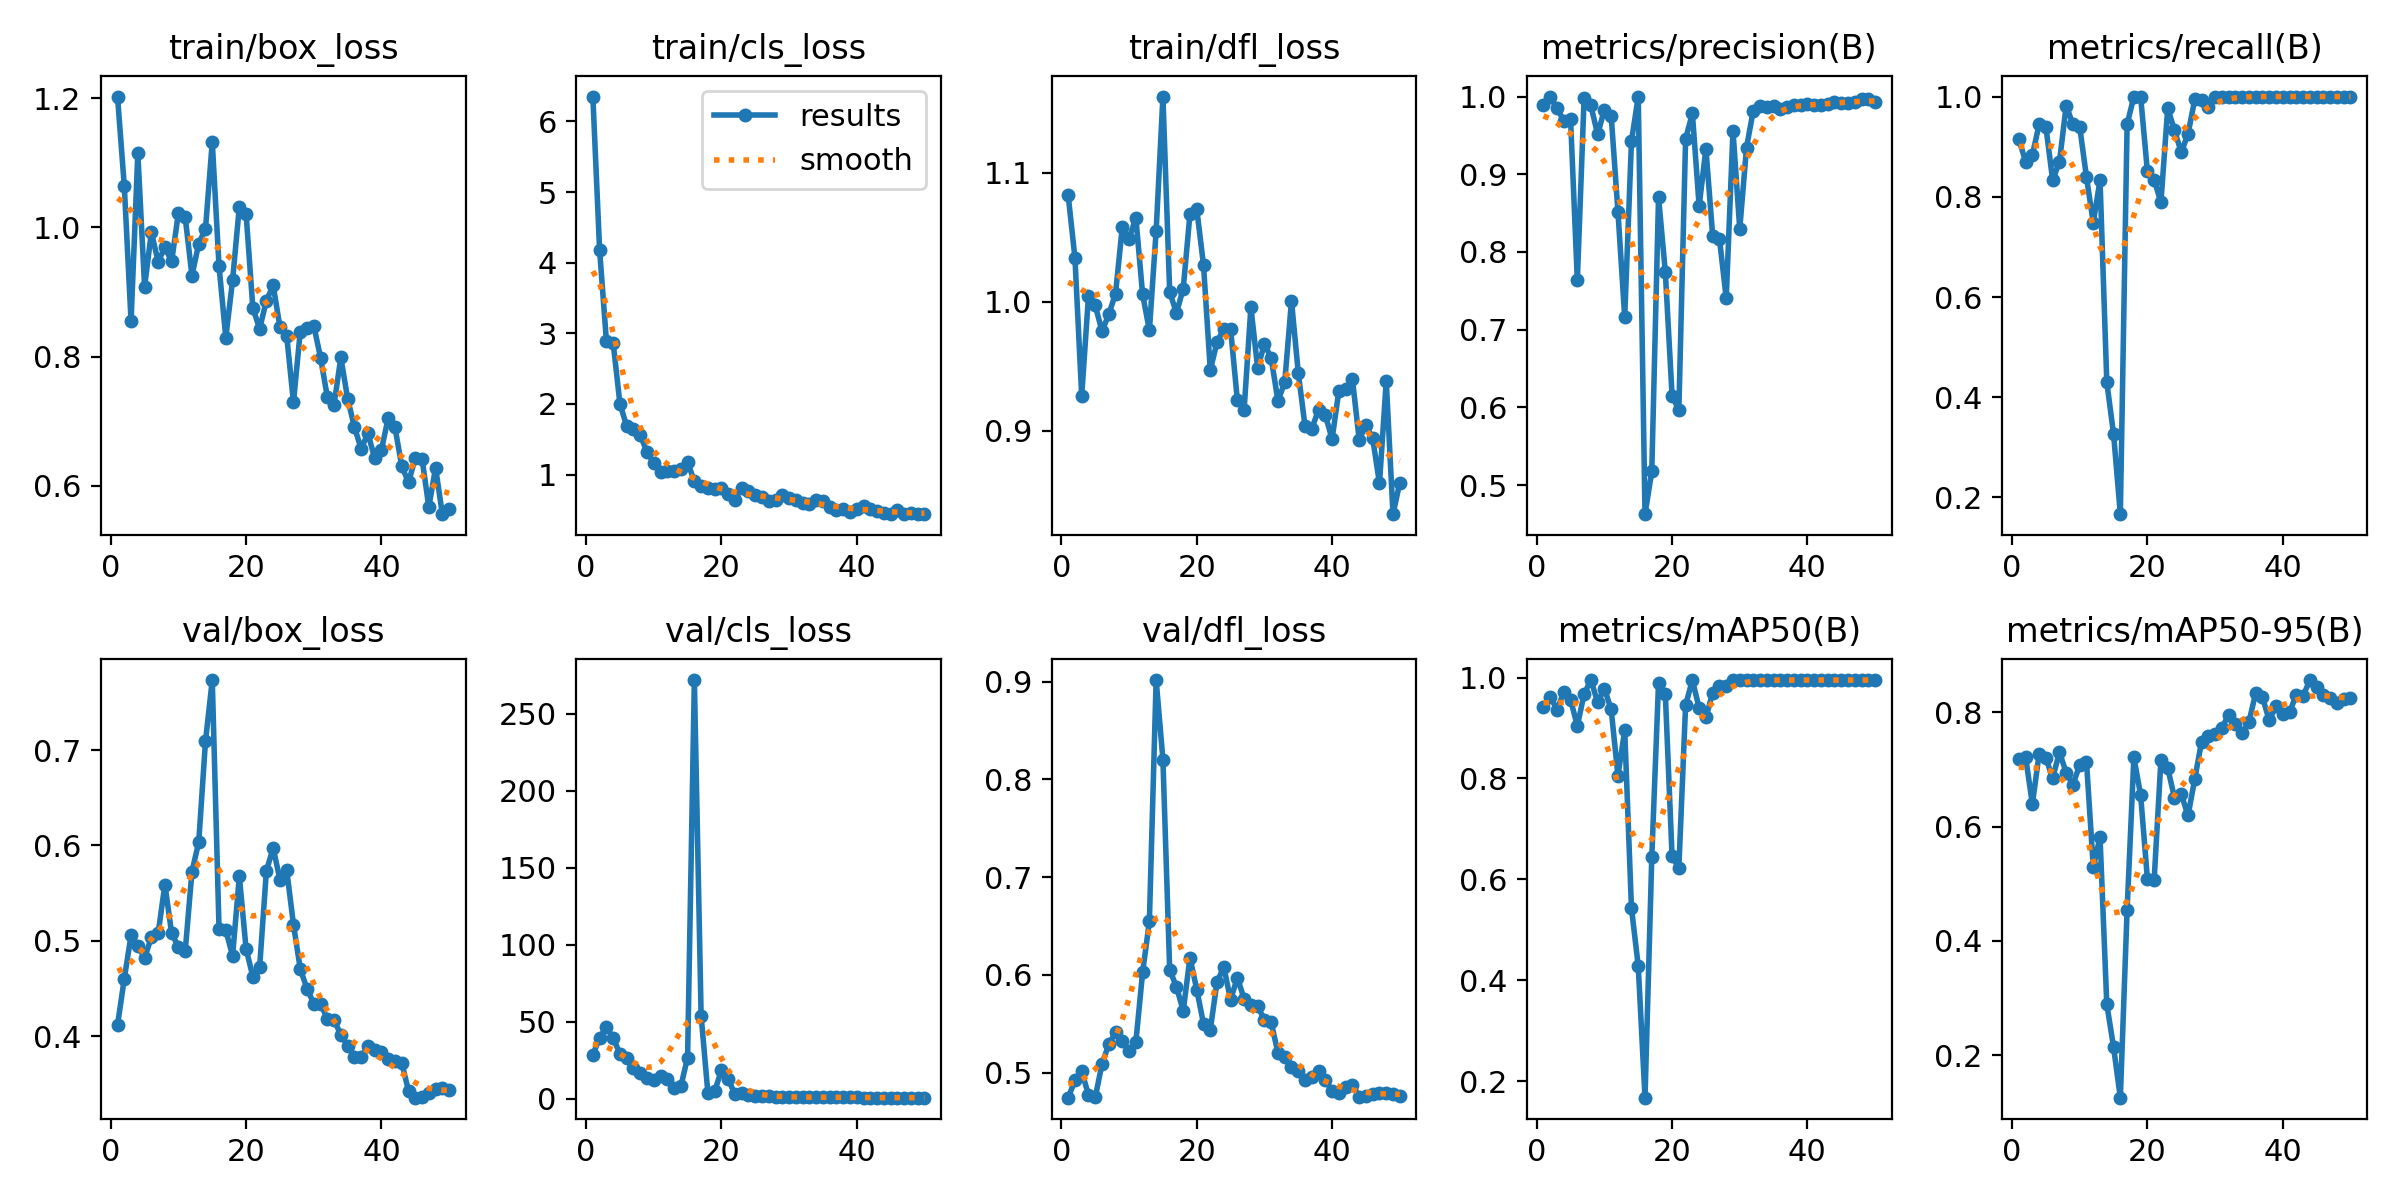

The table this chart was drawn from, first rows:
epoch, time, train/box_loss, train/cls_loss, train/dfl_loss, metrics/precision(B), metrics/recall(B), metrics/mAP50(B), metrics/mAP50-95(B), val/box_loss, val/cls_loss, val/dfl_loss, lr/pg0, lr/pg1, lr/pg2
1, 65.06, 1.203, 6.353, 1.082, 0.9891, 0.9151, 0.9412, 0.7182, 0.4116, 28.41, 0.4743, 7.145e-05, 7.145e-05, 7.145e-05
2, 120.2, 1.064, 4.178, 1.034, 1, 0.8701, 0.9614, 0.722, 0.4602, 39.34, 0.492, 0.0001541, 0.0001541, 0.0001541
3, 172.8, 0.8546, 2.895, 0.9273, 0.9848, 0.8831, 0.9365, 0.6393, 0.5058, 46.4, 0.5011, 0.0002333, 0.0002333, 0.0002333
4, 224.8, 1.115, 2.867, 1.004, 0.9691, 0.9444, 0.9709, 0.7269, 0.495, 39.4, 0.4773, 0.0003091, 0.0003091, 0.0003091
5, 276.1, 0.9081, 2.004, 0.9971, 0.9709, 0.9392, 0.956, 0.7198, 0.4821, 29.02, 0.4746, 0.0003816, 0.0003816, 0.0003816
6, 328.7, 0.9926, 1.687, 0.9772, 0.7634, 0.8333, 0.9041, 0.6845, 0.5036, 26.49, 0.5088, 0.0004506, 0.0004506, 0.0004506
7, 395, 0.9471, 1.652, 0.9903, 0.9982, 0.8695, 0.9671, 0.73, 0.5076, 19.67, 0.5289, 0.0005163, 0.0005163, 0.0005163
8, 445.9, 0.969, 1.56, 1.006, 0.9886, 0.982, 0.995, 0.6945, 0.559, 16.28, 0.5412, 0.0005785, 0.0005785, 0.0005785
9, 497.2, 0.9475, 1.319, 1.058, 0.9512, 0.9444, 0.9513, 0.6733, 0.5076, 13.52, 0.5325, 0.0006374, 0.0006374, 0.0006374
10, 548.9, 1.023, 1.165, 1.049, 0.9832, 0.9392, 0.9781, 0.7082, 0.4936, 12.02, 0.5221, 0.0006929, 0.0006929, 0.0006929
11, 600.9, 1.016, 1.034, 1.065, 0.9756, 0.8389, 0.9369, 0.7136, 0.4889, 14.88, 0.5312, 0.0007449, 0.0007449, 0.0007449
12, 674.7, 0.9251, 1.044, 1.006, 0.852, 0.7481, 0.8053, 0.5288, 0.5726, 12.63, 0.6024, 0.0007936, 0.0007936, 0.0007936
13, 755.4, 0.975, 1.045, 0.9779, 0.7163, 0.8333, 0.8952, 0.5818, 0.6035, 6.566, 0.6548, 0.0008389, 0.0008389, 0.0008389
14, 834.8, 0.9979, 1.079, 1.055, 0.9426, 0.4298, 0.5426, 0.2892, 0.7095, 7.866, 0.9016, 0.0008808, 0.0008808, 0.0008808
15, 915.2, 1.133, 1.177, 1.159, 1, 0.3269, 0.4282, 0.2142, 0.7736, 26.61, 0.8202, 0.0009193, 0.0009193, 0.0009193
16, 995.4, 0.9399, 0.9032, 1.008, 0.4625, 0.1667, 0.167, 0.1257, 0.5125, 271.8, 0.605, 0.0009544, 0.0009544, 0.0009544
17, 1075, 0.8294, 0.8325, 0.9913, 0.5175, 0.9444, 0.6433, 0.4538, 0.5113, 53.72, 0.588, 0.0009763, 0.0009763, 0.0009763
18, 1155, 0.9179, 0.8108, 1.01, 0.8705, 1, 0.9895, 0.721, 0.484, 3.565, 0.5631, 0.000948, 0.000948, 0.000948
19, 1235, 1.032, 0.8011, 1.068, 0.7744, 1, 0.9681, 0.6552, 0.5677, 4.711, 0.6177, 0.0009197, 0.0009197, 0.0009197
20, 1316, 1.021, 0.8107, 1.072, 0.615, 0.8505, 0.6453, 0.5084, 0.4914, 18.38, 0.5849, 0.0008914, 0.0008914, 0.0008914
21, 1396, 0.875, 0.7243, 1.028, 0.5965, 0.8333, 0.6227, 0.5073, 0.4622, 12.49, 0.5499, 0.0008631, 0.0008631, 0.0008631
22, 1474, 0.8431, 0.6451, 0.9471, 0.9456, 0.7893, 0.9453, 0.7166, 0.4723, 2.809, 0.5438, 0.0008348, 0.0008348, 0.0008348
23, 1551, 0.8867, 0.8158, 0.9689, 0.9783, 0.9766, 0.995, 0.7024, 0.5735, 3.891, 0.5928, 0.0008065, 0.0008065, 0.0008065
24, 1628, 0.9101, 0.7659, 0.9792, 0.859, 0.9329, 0.9395, 0.6507, 0.5973, 2.186, 0.6079, 0.0007782, 0.0007782, 0.0007782
25, 1704, 0.8458, 0.711, 0.9791, 0.9329, 0.8889, 0.9208, 0.6567, 0.5642, 1.927, 0.5744, 0.0007499, 0.0007499, 0.0007499
26, 1782, 0.8322, 0.6782, 0.9237, 0.8206, 0.925, 0.9699, 0.6194, 0.5742, 1.411, 0.5971, 0.0007216, 0.0007216, 0.0007216
27, 1860, 0.7288, 0.6218, 0.9166, 0.8169, 0.9945, 0.984, 0.6831, 0.517, 1.327, 0.5754, 0.0006934, 0.0006934, 0.0006934
28, 1938, 0.8387, 0.6358, 0.9957, 0.7406, 0.9937, 0.984, 0.7485, 0.4706, 1.082, 0.5691, 0.0006651, 0.0006651, 0.0006651
29, 2015, 0.8447, 0.71, 0.9487, 0.9561, 0.9798, 0.995, 0.7586, 0.4497, 1.007, 0.5676, 0.0006368, 0.0006368, 0.0006368
30, 2093, 0.8477, 0.673, 0.9673, 0.8294, 1, 0.995, 0.7613, 0.4341, 0.9105, 0.554, 0.0006085, 0.0006085, 0.0006085
31, 2171, 0.7984, 0.6425, 0.9565, 0.9344, 1, 0.995, 0.7718, 0.4339, 0.7988, 0.5513, 0.0005802, 0.0005802, 0.0005802
32, 2249, 0.7374, 0.5962, 0.9232, 0.982, 1, 0.995, 0.796, 0.4182, 0.9328, 0.5201, 0.0005519, 0.0005519, 0.0005519
33, 2327, 0.7255, 0.5839, 0.9377, 0.9872, 1, 0.995, 0.7797, 0.4167, 0.9155, 0.5161, 0.0005236, 0.0005236, 0.0005236
34, 2405, 0.7987, 0.6417, 1.001, 0.9865, 1, 0.995, 0.7636, 0.4014, 0.815, 0.5056, 0.0004953, 0.0004953, 0.0004953
35, 2483, 0.7349, 0.6289, 0.945, 0.9877, 1, 0.995, 0.783, 0.39, 0.7921, 0.5012, 0.000467, 0.000467, 0.000467
36, 2560, 0.691, 0.5426, 0.9038, 0.9843, 1, 0.995, 0.8333, 0.3783, 0.8639, 0.4928, 0.0004387, 0.0004387, 0.0004387
37, 2638, 0.6571, 0.5005, 0.9019, 0.9869, 1, 0.995, 0.8265, 0.3775, 0.8556, 0.4953, 0.0004104, 0.0004104, 0.0004104
38, 2715, 0.681, 0.5098, 0.9163, 0.9893, 1, 0.995, 0.7858, 0.3893, 0.7738, 0.5014, 0.0003821, 0.0003821, 0.0003821
39, 2793, 0.6426, 0.4717, 0.9123, 0.9887, 1, 0.995, 0.8104, 0.385, 0.7263, 0.4929, 0.0003538, 0.0003538, 0.0003538
40, 2872, 0.6554, 0.5173, 0.8938, 0.9898, 1, 0.995, 0.7973, 0.383, 0.6824, 0.4808, 0.0003255, 0.0003255, 0.0003255
41, 2949, 0.705, 0.5506, 0.9309, 0.9892, 1, 0.995, 0.7996, 0.3761, 0.6583, 0.4789, 0.0002972, 0.0002972, 0.0002972
42, 3026, 0.6902, 0.5169, 0.9326, 0.989, 1, 0.995, 0.8309, 0.3739, 0.6024, 0.4851, 0.0002689, 0.0002689, 0.0002689
43, 3144, 0.63, 0.491, 0.9402, 0.991, 1, 0.995, 0.8281, 0.3719, 0.5912, 0.4873, 0.0002406, 0.0002406, 0.0002406
44, 4279, 0.605, 0.4516, 0.8934, 0.993, 1, 0.995, 0.8563, 0.3425, 0.56, 0.4753, 0.0002123, 0.0002123, 0.0002123
45, 4331, 0.6428, 0.4476, 0.9045, 0.992, 1, 0.995, 0.844, 0.3353, 0.5592, 0.4758, 0.0001841, 0.0001841, 0.0001841
46, 4382, 0.6414, 0.5012, 0.8942, 0.992, 1, 0.995, 0.8306, 0.3361, 0.5492, 0.4778, 0.0001558, 0.0001558, 0.0001558
47, 4432, 0.5668, 0.443, 0.8594, 0.9928, 1, 0.995, 0.8244, 0.3401, 0.5466, 0.4792, 0.0001275, 0.0001275, 0.0001275
48, 4483, 0.6276, 0.4611, 0.9386, 0.9963, 1, 0.995, 0.8155, 0.3446, 0.5473, 0.479, 9.91726e-05, 9.91726e-05, 9.91726e-05
49, 4549, 0.5557, 0.4471, 0.8356, 0.9963, 1, 0.995, 0.8227, 0.3451, 0.5528, 0.4784, 7.08784e-05, 7.08784e-05, 7.08784e-05
50, 4627, 0.5639, 0.4394, 0.86, 0.9936, 1, 0.995, 0.8251, 0.3432, 0.557, 0.4757, 4.25842e-05, 4.25842e-05, 4.25842e-05
